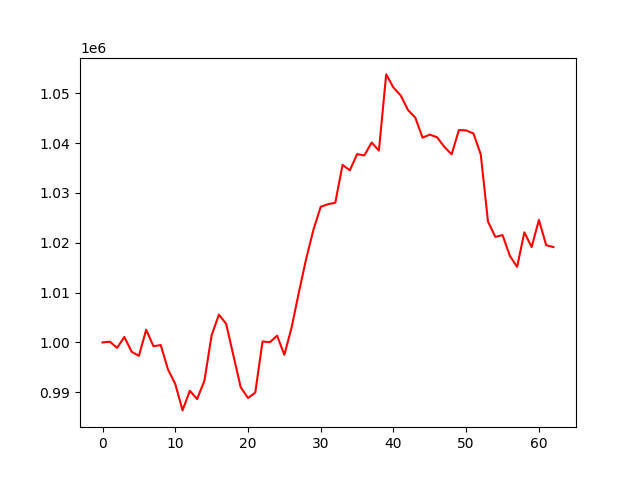

Source data for this figure (header and first rows):
, 0
0, 1000000
1, 1000167
2, 998914
3, 1001098
4, 998127
5, 997317
6, 1002543
7, 999251
8, 999472
9, 994578
10, 991658
11, 986369
12, 990301
13, 988647
14, 992286
15, 1001445
16, 1005590
17, 1003716
18, 997349
19, 991002
20, 988854
21, 989942
22, 1000206
23, 1000045
24, 1001353
25, 997524
26, 1003023
27, 1010099
28, 1016787
29, 1022642
30, 1027227
31, 1027737
32, 1028025
33, 1035621
34, 1034539
35, 1037775
36, 1037541
37, 1040108
38, 1038505
39, 1053782
40, 1051135
41, 1049557
42, 1046631
43, 1045112
44, 1041085
45, 1041712
46, 1041163
47, 1039237
48, 1037747
49, 1042615
50, 1042537
51, 1041933
52, 1037739
53, 1024255
54, 1021178
55, 1021544
56, 1017386
57, 1015156
58, 1022089
59, 1019151
... 3 more rows
